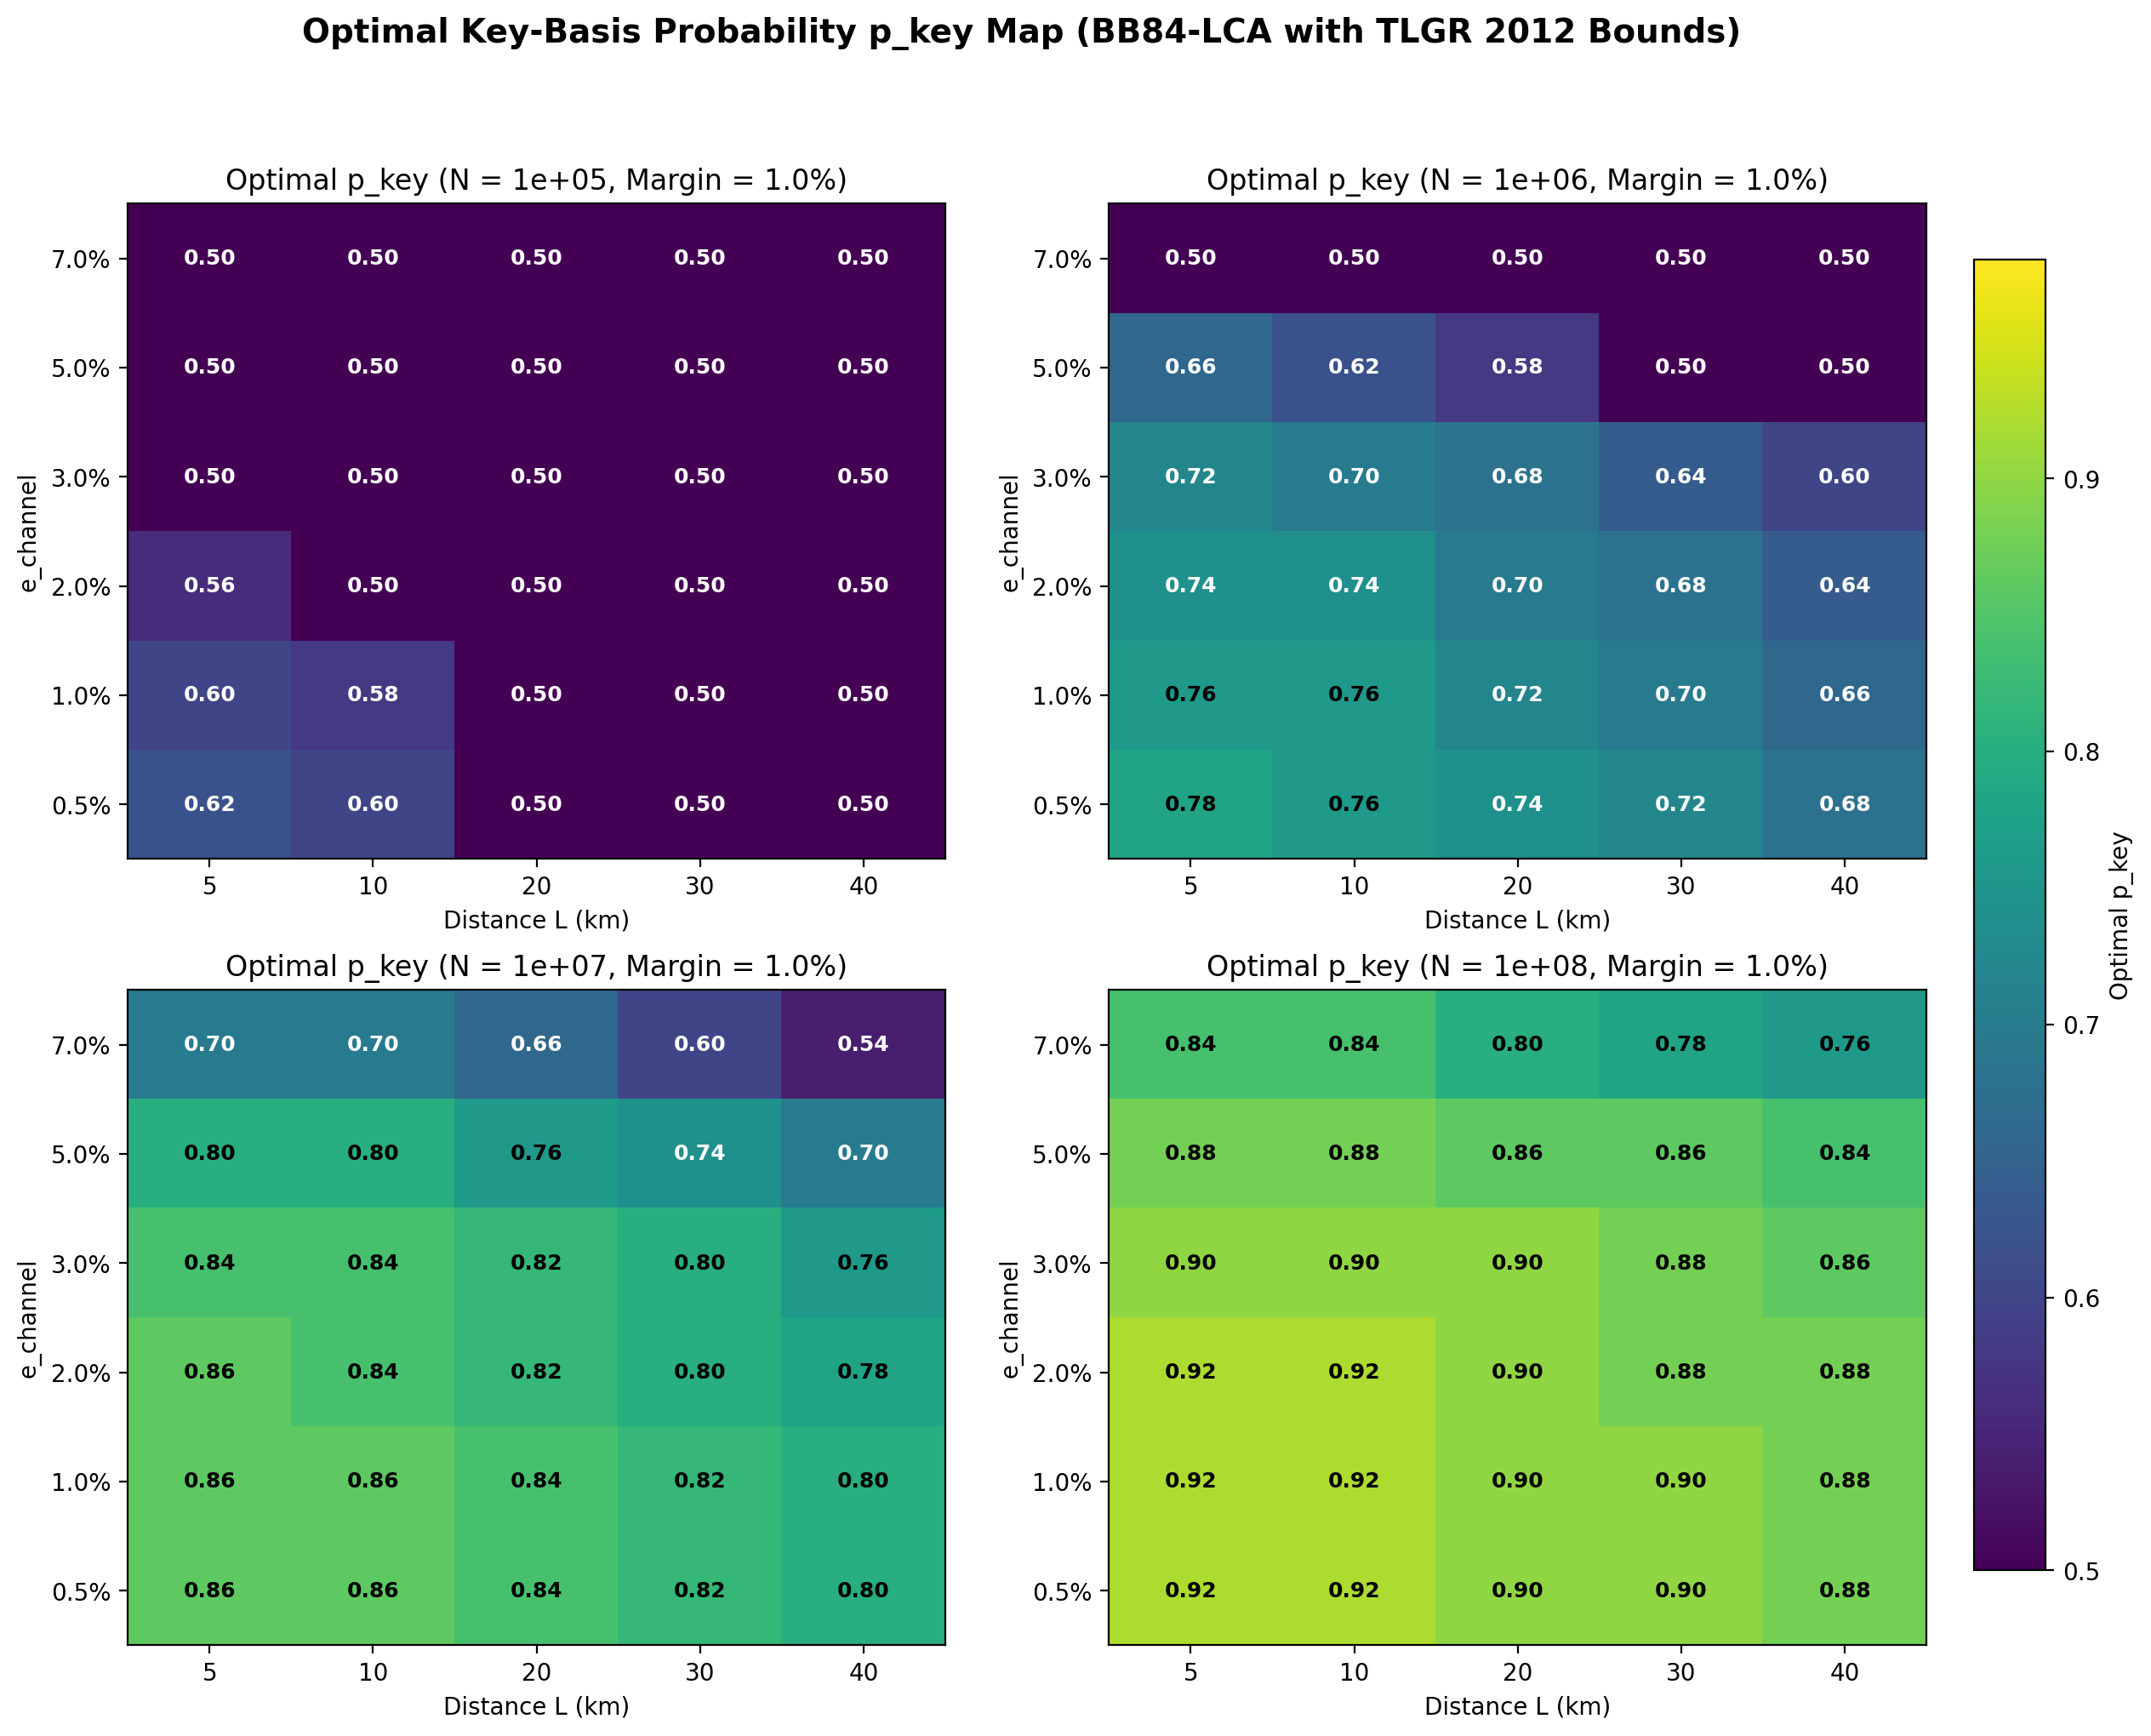

The data file committed next to this chart (first rows):
L_km, eta_ch, e_channel, N, m_det, margin, Q_tol, best_p_key, best_yield, p_pass, p_key_minus_0_1, yield_minus_0_1, loss_minus_0_1_pct, p_key_plus_0_1, yield_plus_0_1, loss_plus_0_1_pct
5.0, 0.7943, 0.005, 100000, 7943, 0.005, 0.01, 0.64, 0.004985, 0.991, 0.54, 0.00406, 18.56, 0.74, 0.003299, 33.82
5.0, 0.7943, 0.005, 100000, 7943, 0.01, 0.015, 0.62, 0.00368, 1, 0.52, 0.00281, 23.64, 0.72, 0.002427, 34.06
5.0, 0.7943, 0.005, 100000, 7943, 0.02, 0.025, 0.58, 0.0014, 1.0, 0.5, 0.00097, 30.71, 0.68, 0.00054, 61.43
5.0, 0.7943, 0.005, 1000000, 79433, 0.005, 0.01, 0.78, 0.01988, 1, 0.68, 0.01762, 11.37, 0.88, 0.01514, 23.83
5.0, 0.7943, 0.005, 1000000, 79433, 0.01, 0.015, 0.78, 0.01758, 1.0, 0.68, 0.0158, 10.11, 0.88, 0.01257, 28.5
5.0, 0.7943, 0.005, 1000000, 79433, 0.02, 0.025, 0.76, 0.01349, 1.0, 0.66, 0.01202, 10.85, 0.86, 0.009903, 26.57
5.0, 0.7943, 0.005, 10000000, 794330, 0.005, 0.01, 0.88, 0.03277, 1, 0.78, 0.02962, 9.619, 0.98, 0.002536, 92.26
5.0, 0.7943, 0.005, 10000000, 794330, 0.01, 0.015, 0.86, 0.02969, 1.0, 0.76, 0.02602, 12.35, 0.96, 0.01648, 44.48
5.0, 0.7943, 0.005, 10000000, 794330, 0.02, 0.025, 0.86, 0.02414, 1.0, 0.76, 0.02149, 10.95, 0.96, 0.01059, 56.11
5.0, 0.7943, 0.005, 100000000, 7943302, 0.005, 0.01, 0.92, 0.04247, 1.0, 0.82, 0.03676, 13.44, 0.98, 0.03053, 28.13
5.0, 0.7943, 0.005, 100000000, 7943302, 0.01, 0.015, 0.92, 0.0388, 1.0, 0.82, 0.0337, 13.16, 0.98, 0.02693, 30.61
5.0, 0.7943, 0.005, 100000000, 7943302, 0.02, 0.025, 0.92, 0.03212, 1.0, 0.82, 0.02814, 12.37, 0.98, 0.02035, 36.65
5.0, 0.7943, 0.01, 100000, 7943, 0.005, 0.015, 0.62, 0.003545, 0.9632, 0.52, 0.002767, 21.94, 0.72, 0.00219, 38.22
5.0, 0.7943, 0.01, 100000, 7943, 0.01, 0.02, 0.6, 0.00247, 0.9998, 0.5, 0.00173, 29.95, 0.7, 0.001441, 41.67
5.0, 0.7943, 0.01, 100000, 7943, 0.02, 0.03, 0.56, 0.00045, 1, 0.5, 0.00025, 44.44, 0.66, 0.0, 100.0
5.0, 0.7943, 0.01, 1000000, 79433, 0.005, 0.015, 0.78, 0.01756, 0.999, 0.68, 0.0158, 10.02, 0.88, 0.01212, 30.97
5.0, 0.7943, 0.01, 1000000, 79433, 0.01, 0.02, 0.76, 0.01544, 1, 0.66, 0.01355, 12.26, 0.86, 0.01223, 20.79
5.0, 0.7943, 0.01, 1000000, 79433, 0.02, 0.03, 0.74, 0.01162, 1.0, 0.64, 0.01013, 12.84, 0.84, 0.00926, 20.32
5.0, 0.7943, 0.01, 10000000, 794330, 0.005, 0.015, 0.86, 0.02969, 1, 0.76, 0.02602, 12.35, 0.96, 0.01603, 46.02
5.0, 0.7943, 0.01, 10000000, 794330, 0.01, 0.02, 0.86, 0.02684, 1.0, 0.76, 0.02369, 11.71, 0.96, 0.01346, 49.86
5.0, 0.7943, 0.01, 10000000, 794330, 0.02, 0.03, 0.86, 0.02156, 1.0, 0.76, 0.01939, 10.03, 0.96, 0.007861, 63.53
5.0, 0.7943, 0.01, 100000000, 7943302, 0.005, 0.015, 0.92, 0.0388, 1.0, 0.82, 0.0337, 13.16, 0.98, 0.02686, 30.78
5.0, 0.7943, 0.01, 100000000, 7943302, 0.01, 0.02, 0.92, 0.03537, 1.0, 0.82, 0.03084, 12.81, 0.98, 0.02355, 33.41
5.0, 0.7943, 0.01, 100000000, 7943302, 0.02, 0.03, 0.92, 0.02902, 1.0, 0.82, 0.02558, 11.85, 0.98, 0.01729, 40.43
5.0, 0.7943, 0.02, 100000, 7943, 0.005, 0.025, 0.58, 0.001293, 0.9232, 0.5, 0.0009136, 29.31, 0.68, 0.0004619, 64.26
5.0, 0.7943, 0.02, 100000, 7943, 0.01, 0.03, 0.56, 0.0004491, 0.998, 0.5, 0.0002498, 44.37, 0.66, 0.0, 100.0
5.0, 0.7943, 0.02, 100000, 7943, 0.02, 0.04, 0.5, 0.0, 1, 0.5, 0.0, 0.0, 0.6, 0.0, 0.0
5.0, 0.7943, 0.02, 1000000, 79433, 0.005, 0.025, 0.76, 0.01338, 0.9924, 0.66, 0.01202, 10.2, 0.86, 0.009004, 32.72
5.0, 0.7943, 0.02, 1000000, 79433, 0.01, 0.03, 0.74, 0.01162, 1, 0.64, 0.01013, 12.84, 0.84, 0.009252, 20.39
5.0, 0.7943, 0.02, 1000000, 79433, 0.02, 0.04, 0.72, 0.008277, 1.0, 0.62, 0.007215, 12.83, 0.82, 0.006374, 22.99
5.0, 0.7943, 0.02, 10000000, 794330, 0.005, 0.025, 0.86, 0.02414, 1, 0.76, 0.02149, 10.95, 0.96, 0.00942, 60.97
5.0, 0.7943, 0.02, 10000000, 794330, 0.01, 0.03, 0.86, 0.02156, 1.0, 0.76, 0.01939, 10.04, 0.96, 0.007827, 63.69
5.0, 0.7943, 0.02, 10000000, 794330, 0.02, 0.04, 0.84, 0.01681, 1.0, 0.74, 0.01489, 11.38, 0.94, 0.009738, 42.06
5.0, 0.7943, 0.02, 100000000, 7943302, 0.005, 0.025, 0.92, 0.03212, 1, 0.82, 0.02814, 12.38, 0.98, 0.01991, 38.02
5.0, 0.7943, 0.02, 100000000, 7943302, 0.01, 0.03, 0.92, 0.02902, 1.0, 0.82, 0.02558, 11.85, 0.98, 0.01729, 40.43
5.0, 0.7943, 0.02, 100000000, 7943302, 0.02, 0.04, 0.9, 0.02321, 1.0, 0.8, 0.01997, 13.96, 0.98, 0.01152, 50.36
5.0, 0.7943, 0.03, 100000, 7943, 0.005, 0.035, 0.5, 0.0, 0.9047, 0.5, 0.0, 0.0, 0.6, 0.0, 0.0
5.0, 0.7943, 0.03, 100000, 7943, 0.01, 0.04, 0.5, 0.0, 0.9957, 0.5, 0.0, 0.0, 0.6, 0.0, 0.0
5.0, 0.7943, 0.03, 100000, 7943, 0.02, 0.05, 0.5, 0.0, 1, 0.5, 0.0, 0.0, 0.6, 0.0, 0.0
5.0, 0.7943, 0.03, 1000000, 79433, 0.005, 0.035, 0.72, 0.009744, 0.9887, 0.62, 0.008407, 13.73, 0.82, 0.0078, 19.95
5.0, 0.7943, 0.03, 1000000, 79433, 0.01, 0.04, 0.72, 0.008277, 1, 0.62, 0.007215, 12.83, 0.82, 0.006363, 23.12
5.0, 0.7943, 0.03, 1000000, 79433, 0.02, 0.05, 0.7, 0.005347, 1.0, 0.6, 0.004726, 11.61, 0.8, 0.003641, 31.91
5.0, 0.7943, 0.03, 10000000, 794330, 0.005, 0.035, 0.84, 0.0191, 1, 0.74, 0.01673, 12.4, 0.94, 0.01166, 38.94
5.0, 0.7943, 0.03, 10000000, 794330, 0.01, 0.04, 0.84, 0.01681, 1.0, 0.74, 0.01489, 11.38, 0.94, 0.00973, 42.1
5.0, 0.7943, 0.03, 10000000, 794330, 0.02, 0.05, 0.82, 0.01248, 1.0, 0.72, 0.01098, 12.02, 0.92, 0.008435, 32.44
5.0, 0.7943, 0.03, 100000000, 7943302, 0.005, 0.035, 0.92, 0.02606, 1, 0.82, 0.02314, 11.21, 0.98, 0.01369, 47.46
5.0, 0.7943, 0.03, 100000000, 7943302, 0.01, 0.04, 0.9, 0.02321, 1.0, 0.8, 0.01997, 13.96, 0.98, 0.01152, 50.38
5.0, 0.7943, 0.03, 100000000, 7943302, 0.02, 0.05, 0.9, 0.01799, 1.0, 0.8, 0.01574, 12.5, 0.98, 0.006151, 65.81
5.0, 0.7943, 0.05, 100000, 7943, 0.005, 0.055, 0.5, 0.0, 0.8544, 0.5, 0.0, 0.0, 0.6, 0.0, 0.0
5.0, 0.7943, 0.05, 100000, 7943, 0.01, 0.06, 0.5, 0.0, 0.9815, 0.5, 0.0, 0.0, 0.6, 0.0, 0.0
5.0, 0.7943, 0.05, 100000, 7943, 0.02, 0.07, 0.5, 0.0, 1, 0.5, 0.0, 0.0, 0.6, 0.0, 0.0
5.0, 0.7943, 0.05, 1000000, 79433, 0.005, 0.055, 0.66, 0.003977, 0.9868, 0.56, 0.003334, 16.16, 0.76, 0.003032, 23.77
5.0, 0.7943, 0.05, 1000000, 79433, 0.01, 0.06, 0.66, 0.002845, 1, 0.56, 0.002477, 12.93, 0.76, 0.001707, 39.99
5.0, 0.7943, 0.05, 1000000, 79433, 0.02, 0.07, 0.58, 0.000836, 1.0, 0.5, 0.000675, 19.26, 0.68, 0.000392, 53.11
5.0, 0.7943, 0.05, 10000000, 794330, 0.005, 0.055, 0.82, 0.01049, 0.9999, 0.72, 0.009411, 10.3, 0.92, 0.005794, 44.77
5.0, 0.7943, 0.05, 10000000, 794330, 0.01, 0.06, 0.8, 0.008599, 1, 0.7, 0.007591, 11.71, 0.9, 0.00595, 30.8
5.0, 0.7943, 0.05, 10000000, 794330, 0.02, 0.07, 0.76, 0.005139, 1.0, 0.66, 0.004471, 13.01, 0.86, 0.003959, 22.97
5.0, 0.7943, 0.05, 100000000, 7943302, 0.005, 0.055, 0.9, 0.01551, 1, 0.8, 0.01373, 11.44, 0.98, 0.003227, 79.19
5.0, 0.7943, 0.05, 100000000, 7943302, 0.01, 0.06, 0.88, 0.0131, 1.0, 0.78, 0.01133, 13.52, 0.98, 0.0011, 91.6
5.0, 0.7943, 0.05, 100000000, 7943302, 0.02, 0.07, 0.88, 0.008679, 1.0, 0.78, 0.007798, 10.15, 0.98, 0.0, 100.0
... 300 more rows
